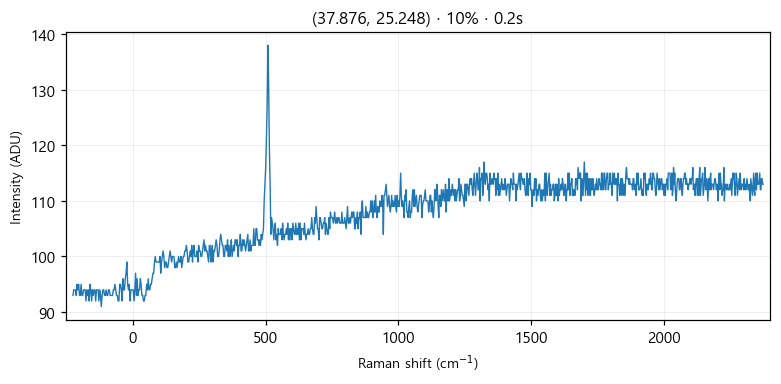

The file beside this chart, header and first rows:
# laser_power_pct, 10
# exposure_time, 0.2
# laser_nm, 532
# mode, single
pixel_index, raman_shift_cm-1, wavelength_nm, intensity
0, -225.3, 525.7, 93.0
1, -222.2, 525.8, 94.0
2, -219.2, 525.9, 94.0
3, -216.1, 526, 94.0
4, -213, 526.1, 93.0
5, -210, 526.1, 95.0
6, -206.9, 526.2, 94.0
7, -203.8, 526.3, 95.0
8, -200.8, 526.4, 93.0
9, -197.7, 526.5, 93.0
10, -194.7, 526.6, 95.0
11, -191.6, 526.7, 93.0
12, -188.6, 526.7, 93.0
13, -185.5, 526.8, 94.0
14, -182.4, 526.9, 94.0
15, -179.4, 527, 94.0
16, -176.3, 527.1, 92.0
17, -173.3, 527.2, 94.0
18, -170.2, 527.2, 93.0
19, -167.2, 527.3, 94.0
20, -164.2, 527.4, 92.0
21, -161.1, 527.5, 95.0
22, -158.1, 527.6, 94.0
23, -155, 527.7, 92.0
24, -152, 527.8, 94.0
25, -148.9, 527.8, 93.0
26, -145.9, 527.9, 94.0
27, -142.9, 528, 94.0
28, -139.8, 528.1, 92.0
29, -136.8, 528.2, 94.0
30, -133.8, 528.3, 94.0
31, -130.7, 528.3, 94.0
32, -127.7, 528.4, 92.0
33, -124.7, 528.5, 94.0
34, -121.6, 528.6, 93.0
35, -118.6, 528.7, 91.0
36, -115.6, 528.8, 93.0
37, -112.6, 528.9, 94.0
38, -109.5, 528.9, 94.0
39, -106.5, 529, 93.0
40, -103.5, 529.1, 93.0
41, -100.5, 529.2, 94.0
42, -97.44, 529.3, 93.0
43, -94.42, 529.4, 93.0
44, -91.41, 529.4, 94.0
45, -88.39, 529.5, 94.0
46, -85.38, 529.6, 93.0
47, -82.36, 529.7, 93.0
48, -79.35, 529.8, 93.0
49, -76.34, 529.9, 93.0
50, -73.33, 530, 94.0
51, -70.32, 530, 94.0
52, -67.31, 530.1, 95.0
53, -64.3, 530.2, 94.0
54, -61.3, 530.3, 93.0
55, -58.29, 530.4, 93.0
... 968 more rows
